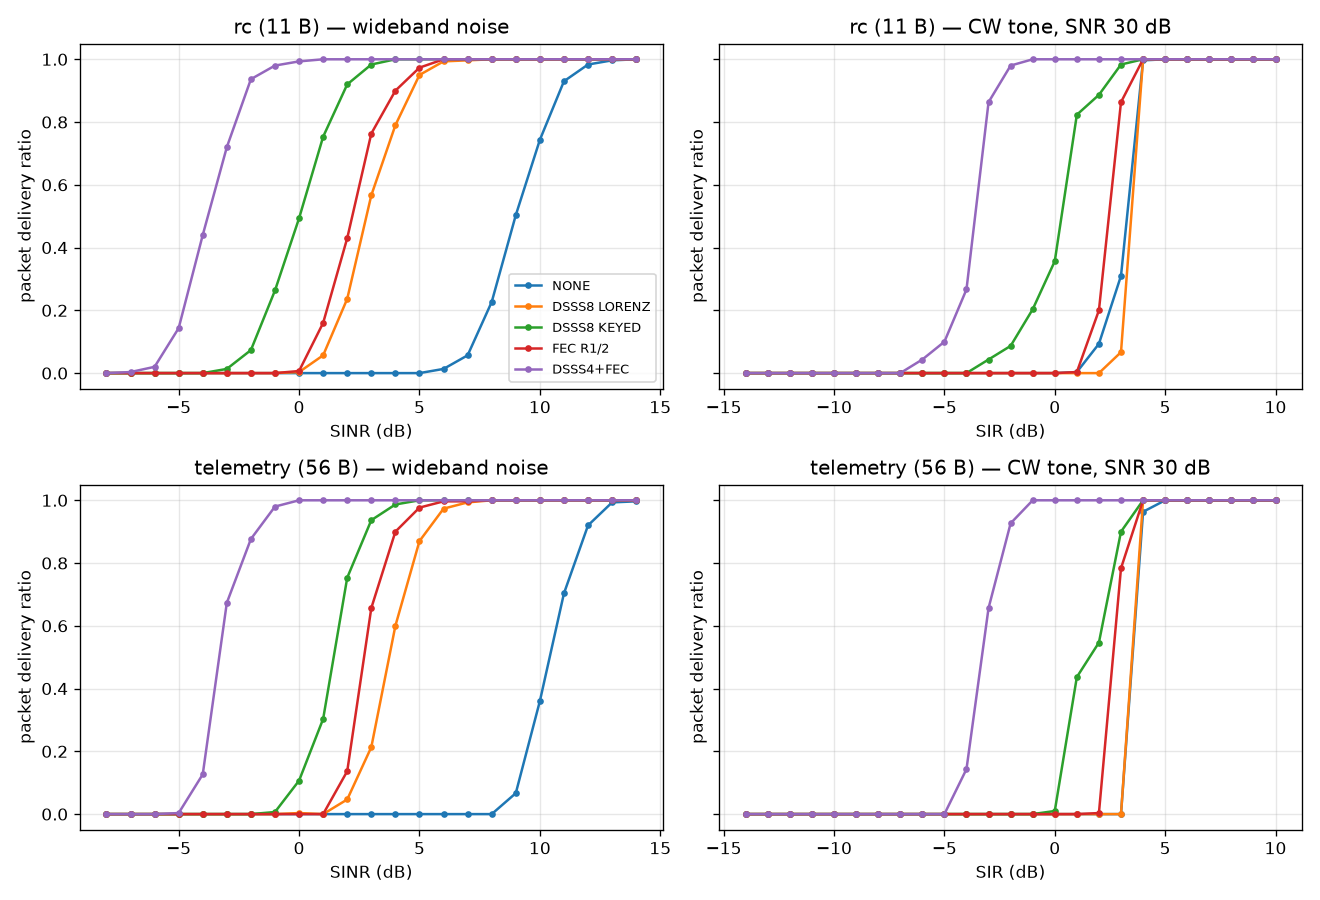

Data behind this chart, as committed beside it:
sweep, packet, profile, x_db, pdr
noise, rc, none, -8.0, 0.0
noise, rc, none, -7.0, 0.0
noise, rc, none, -6.0, 0.0
noise, rc, none, -5.0, 0.0
noise, rc, none, -4.0, 0.0
noise, rc, none, -3.0, 0.0
noise, rc, none, -2.0, 0.0
noise, rc, none, -1.0, 0.0
noise, rc, none, 0.0, 0.0
noise, rc, none, 1.0, 0.0
noise, rc, none, 2.0, 0.0
noise, rc, none, 3.0, 0.0
noise, rc, none, 4.0, 0.0
noise, rc, none, 5.0, 0.0
noise, rc, none, 6.0, 0.01333
noise, rc, none, 7.0, 0.05667
noise, rc, none, 8.0, 0.2267
noise, rc, none, 9.0, 0.5033
noise, rc, none, 10.0, 0.7433
noise, rc, none, 11.0, 0.93
noise, rc, none, 12.0, 0.9833
noise, rc, none, 13.0, 0.9967
noise, rc, none, 14.0, 1.0
noise, rc, dsss-lorenz, -8.0, 0.0
noise, rc, dsss-lorenz, -7.0, 0.0
noise, rc, dsss-lorenz, -6.0, 0.0
noise, rc, dsss-lorenz, -5.0, 0.0
noise, rc, dsss-lorenz, -4.0, 0.0
noise, rc, dsss-lorenz, -3.0, 0.0
noise, rc, dsss-lorenz, -2.0, 0.0
noise, rc, dsss-lorenz, -1.0, 0.0
noise, rc, dsss-lorenz, 0.0, 0.003333
noise, rc, dsss-lorenz, 1.0, 0.05667
noise, rc, dsss-lorenz, 2.0, 0.2367
noise, rc, dsss-lorenz, 3.0, 0.5667
noise, rc, dsss-lorenz, 4.0, 0.79
noise, rc, dsss-lorenz, 5.0, 0.95
noise, rc, dsss-lorenz, 6.0, 0.9933
noise, rc, dsss-lorenz, 7.0, 0.9967
noise, rc, dsss-lorenz, 8.0, 1.0
noise, rc, dsss-lorenz, 9.0, 1.0
noise, rc, dsss-lorenz, 10.0, 1.0
noise, rc, dsss-lorenz, 11.0, 1.0
noise, rc, dsss-lorenz, 12.0, 1.0
noise, rc, dsss-lorenz, 13.0, 1.0
noise, rc, dsss-lorenz, 14.0, 1.0
noise, rc, dsss-keyed, -8.0, 0.0
noise, rc, dsss-keyed, -7.0, 0.0
noise, rc, dsss-keyed, -6.0, 0.0
noise, rc, dsss-keyed, -5.0, 0.0
noise, rc, dsss-keyed, -4.0, 0.0
noise, rc, dsss-keyed, -3.0, 0.01333
noise, rc, dsss-keyed, -2.0, 0.07333
noise, rc, dsss-keyed, -1.0, 0.2633
noise, rc, dsss-keyed, 0.0, 0.4933
noise, rc, dsss-keyed, 1.0, 0.7533
noise, rc, dsss-keyed, 2.0, 0.92
noise, rc, dsss-keyed, 3.0, 0.9833
noise, rc, dsss-keyed, 4.0, 1.0
noise, rc, dsss-keyed, 5.0, 1.0
... 420 more rows
